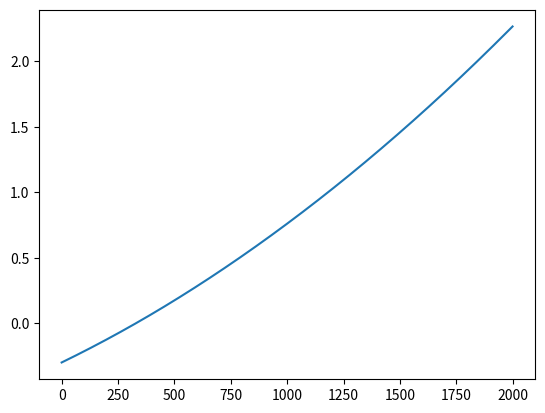
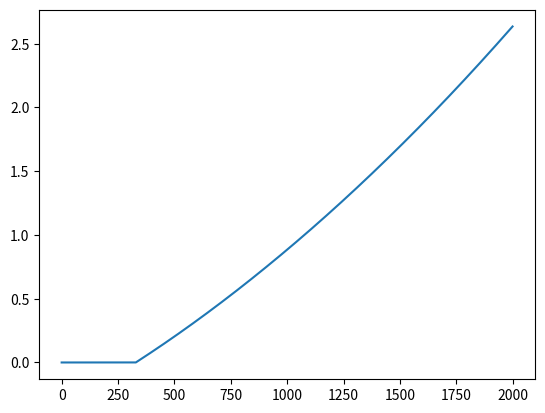

Reproduce these figures in Python, in order.
import numpy as np
from scipy import signal as ss
from scipy.stats import zscore
import matplotlib.pyplot as plt

def make_noise(num_traces=10, num_samples=1000):
    red_level = 2
    np.random.seed(42)
    
    num_samples = num_samples+2000
    # Normalised Frequencies
    # fv = np.linspace(0, 1, 40)
    # Amplitudes Of '1/f'                                
    # a = 1/(1+2*fv)                
    # Filter Numerator Coefficients              
    # b = ss.firls(43, fv, a)                                   

    B = [0.049922035, -0.095993537, 0.050612699, -0.004408786]
    A = [1, -2.494956002,   2.017265875,  -0.522189400]

    invfn = np.zeros((num_traces,num_samples))

    # for i in np.arange(0,num_traces):
    #     # Create White Noise
    #     wn = np.random.normal(loc=1, scale=0.5, size=num_samples) 
    #     # Create '1/f' Noise
    #     invfn[i,:] = zscore(ss.lfilter(B, A, wn))                           

    for i in np.arange(0, num_traces):
        # Create White Noise
        wn = np.random.normal(loc=1, scale=0.5, size=num_samples) 
        # Create '1/f' Noise
        pink = ss.lfilter(B, A, wn)
        # 增加red程度：积分red_level次
        for _ in range(red_level):
            pink = np.cumsum(pink)
        invfn[i, :] = zscore(pink)     

    return invfn[:,2000:]

sample_list = make_noise(num_traces=10,num_samples=2000)

sample = sample_list[2]
print(np.mean(sample))
plt.figure()
plt.plot(sample)

sample[sample<0] = 0
sample = sample/np.mean(sample)
print(np.mean(sample))
plt.figure()
plt.plot(sample)

plt.show()
